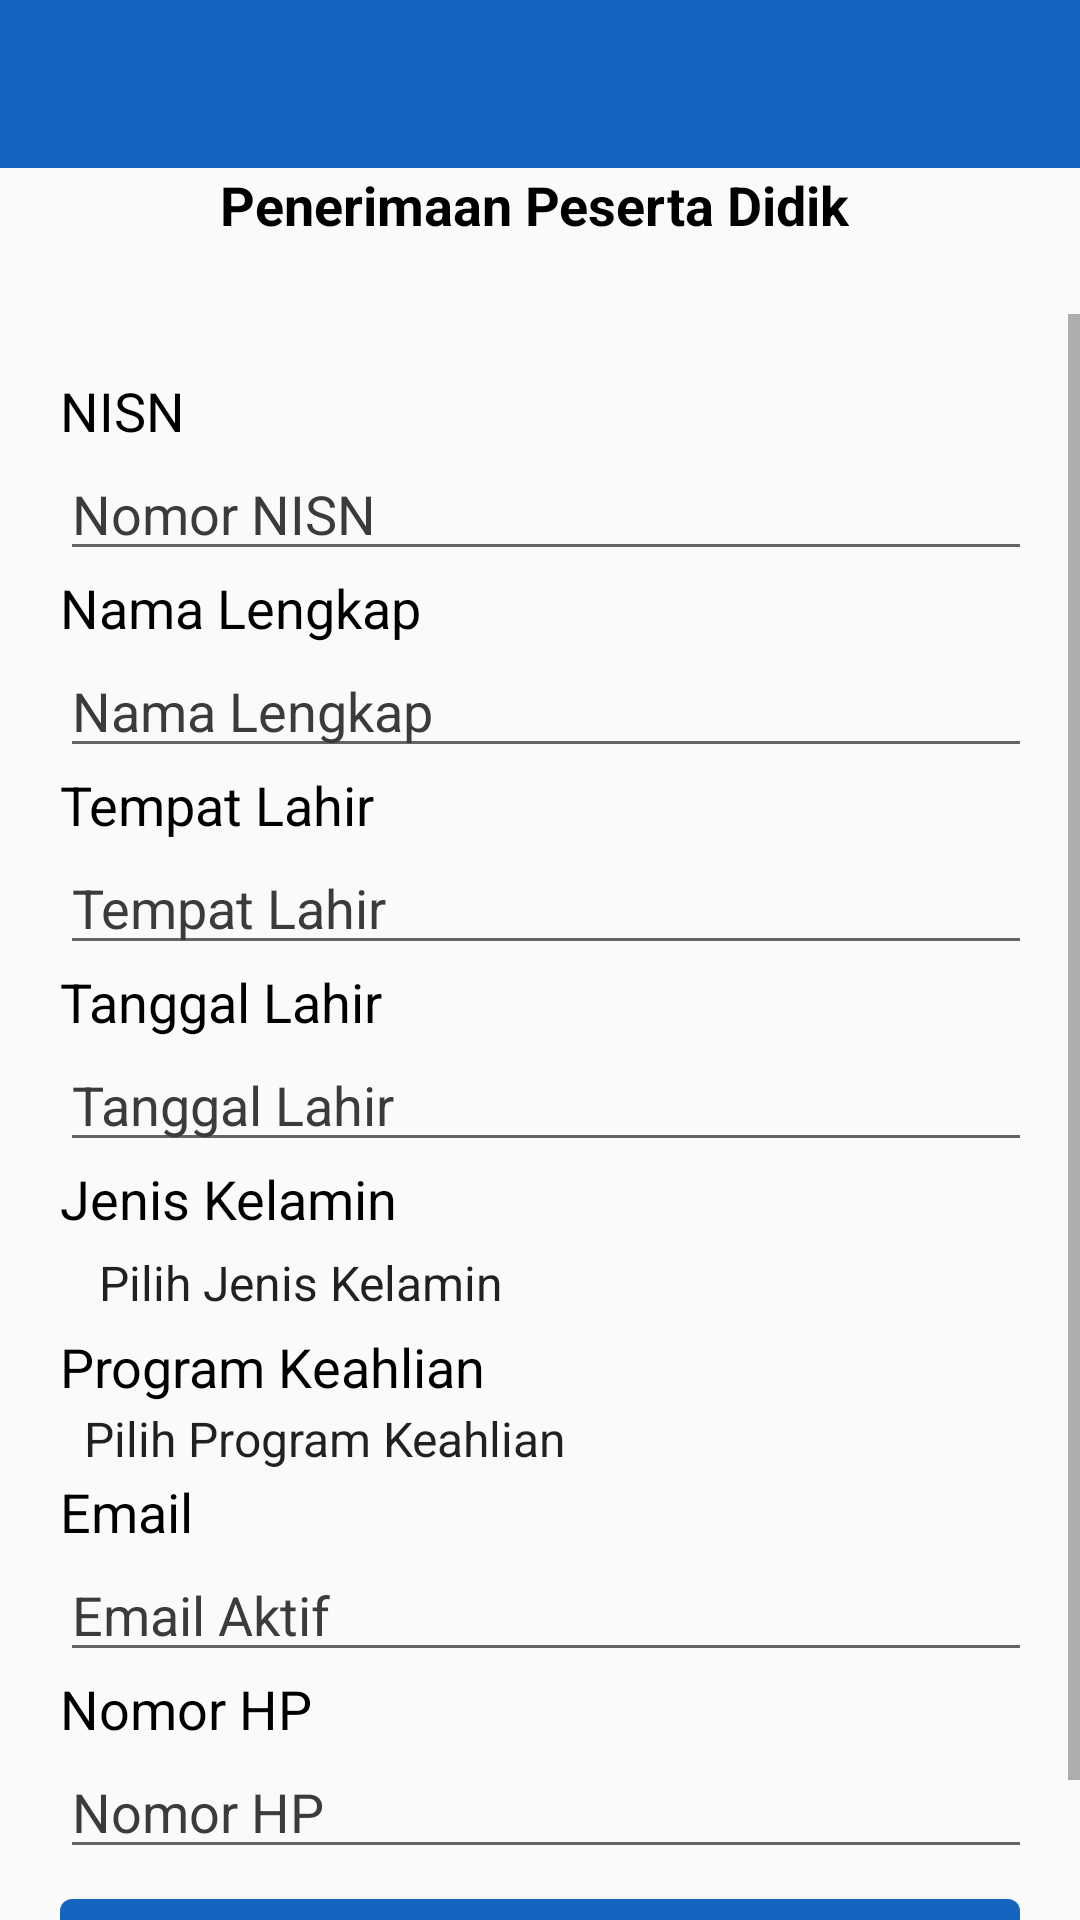

Layout XML and referenced resources for this Android screen:
<!-- AndroidManifest.xml: application theme AppTheme -->
<!-- res/layout/formulir_ppdb.xml -->
<?xml version="1.0" encoding="utf-8"?>
<RelativeLayout
    xmlns:android="http://schemas.android.com/apk/res/android"
    xmlns:app="http://schemas.android.com/apk/res-auto"
    xmlns:tools="http://schemas.android.com/tools"
    android:layout_width="match_parent"
    android:layout_height="match_parent"
    tools:context=".FormulirPPDB"
    >
    <android.support.v7.widget.Toolbar
        android:id="@+id/toolbarPPDB"
        android:layout_width="match_parent"
        android:layout_height="wrap_content"
        android:background="@color/colorPrimaryDark"
        android:titleTextColor="#FFFFFF"/>
    <TextView
        android:textColor="#000000"
        android:gravity="center"
        android:textSize="18dp"
        android:textStyle="bold"
        android:id="@+id/tvformulirppdb"
        android:layout_below="@id/toolbarPPDB"
        android:layout_width="match_parent"
        android:layout_height="wrap_content"
        android:text="Penerimaan Peserta Didik "/>
    <TextView
        android:textColor="#000000"
        android:id="@+id/tahunppdb"
        android:layout_width="match_parent"
        android:layout_height="wrap_content"
        android:layout_below="@id/tvformulirppdb"
        android:gravity="center"
        android:text=""
        android:textSize="18dp"
        android:textStyle="bold" />

    <ScrollView
        android:layout_width="match_parent"
        android:layout_height="wrap_content"
        android:layout_below="@+id/tahunppdb">

        <LinearLayout
            android:layout_width="match_parent"
            android:layout_height="wrap_content"
            android:orientation="horizontal">

            <TableLayout
                android:id="@+id/tablePPDB"
                android:layout_width="match_parent"
                android:layout_height="wrap_content"
                android:layout_marginLeft="10dp"
                android:layout_marginTop="10dp"
                android:layout_marginRight="10dp"
                android:padding="10dp">

                <TableRow
                    android:layout_width="wrap_content"
                    android:layout_height="match_parent">

                    <TextView
                        android:layout_width="374dp"
                        android:layout_height="match_parent"
                        android:text="NISN "
                        android:textColor="#000000"
                        android:textSize="18dp" />

                </TableRow>

                <TableRow
                    android:layout_width="match_parent"
                    android:layout_height="wrap_content">

                    <EditText
                        android:id="@+id/ppdb_nisn"
                        android:layout_width="match_parent"
                        android:layout_height="wrap_content"
                        android:hint="Nomor NISN"
                        android:inputType="number"
                        android:textColor="#000000"
                        android:textColorHint="#3C3A3A" />
                </TableRow>

                <TableRow
                    android:layout_width="match_parent"
                    android:layout_height="match_parent">

                    <TextView
                        android:layout_width="match_parent"
                        android:layout_height="wrap_content"
                        android:text="Nama Lengkap "
                        android:textColor="#000000"
                        android:textSize="18dp" />

                </TableRow>

                <TableRow
                    android:layout_width="match_parent"
                    android:layout_height="match_parent">

                    <EditText
                        android:id="@+id/ppdb_namaLengkap"
                        android:layout_width="298dp"
                        android:layout_height="wrap_content"
                        android:hint="Nama Lengkap"
                        android:inputType="textPersonName"
                        android:textColor="#000000"
                        android:textColorHint="#3C3A3A" />
                </TableRow>

                <TableRow
                    android:layout_width="wrap_content"
                    android:layout_height="match_parent">

                    <TextView
                        android:layout_width="match_parent"
                        android:layout_height="wrap_content"
                        android:text="Tempat Lahir "
                        android:textColor="#000000"
                        android:textSize="18dp" />

                </TableRow>

                <TableRow
                    android:layout_width="match_parent"
                    android:layout_height="match_parent">

                    <EditText
                        android:id="@+id/ppdb_tempatlahir"
                        android:layout_width="match_parent"
                        android:layout_height="wrap_content"
                        android:hint="Tempat Lahir"
                        android:inputType="textPersonName"
                        android:textColor="#000000"
                        android:textColorHint="#3C3A3A" />
                </TableRow>

                <TableRow
                    android:layout_width="wrap_content"
                    android:layout_height="match_parent">

                    <TextView
                        android:layout_width="match_parent"
                        android:layout_height="wrap_content"
                        android:text="Tanggal Lahir "
                        android:textColor="#000000"
                        android:textSize="18dp" />

                </TableRow>

                <TableRow
                    android:layout_width="match_parent"
                    android:layout_height="match_parent">

                    <EditText
                        android:id="@+id/ppdb_tanggallahir"
                        android:layout_width="match_parent"
                        android:layout_height="wrap_content"
                        android:hint="Tanggal Lahir"
                        android:inputType="textPersonName"
                        android:textColor="#000000"
                        android:textColorHint="#3C3A3A" />
                </TableRow>

                <TableRow
                    android:layout_width="wrap_content"
                    android:layout_height="match_parent">

                    <TextView
                        android:layout_width="match_parent"
                        android:layout_height="wrap_content"
                        android:text="Jenis Kelamin"
                        android:textColor="#000000"
                        android:textSize="18dp" />

                </TableRow>

                <TableRow
                    android:layout_width="match_parent"
                    android:layout_height="match_parent">

                    <Spinner
                        android:id="@+id/ppdbjk"
                        android:layout_width="fill_parent"
                        android:layout_height="wrap_content"
                        android:entries="@array/jenis_kelamin"
                        android:padding="5dp"
                        android:spinnerMode="dropdown"
                        android:textColor="#000000"
                        android:textColorHint="#3C3A3A" />
                </TableRow>

                <TableRow
                    android:layout_width="wrap_content"
                    android:layout_height="match_parent">

                    <TextView
                        android:layout_width="match_parent"
                        android:layout_height="wrap_content"
                        android:text="Program Keahlian "
                        android:textColor="#000000"
                        android:textSize="18dp" />

                </TableRow>

                <TableRow
                    android:layout_width="match_parent"
                    android:layout_height="match_parent">

                    <Spinner
                        android:id="@+id/ppdb_jurusan"
                        android:layout_width="fill_parent"
                        android:layout_height="wrap_content"
                        android:entries="@array/singkat_program_keahlian"
                        android:hint="  "
                        android:inputType="textPersonName"
                        android:textColor="#000000"
                        android:textColorHint="#3C3A3A" />
                </TableRow>

                <TableRow
                    android:layout_width="wrap_content"
                    android:layout_height="match_parent">

                    <TextView
                        android:layout_width="match_parent"
                        android:layout_height="wrap_content"
                        android:text="Email "
                        android:textColor="#000000"
                        android:textSize="18dp" />

                </TableRow>

                <TableRow
                    android:layout_width="match_parent"
                    android:layout_height="match_parent">

                    <EditText
                        android:id="@+id/ppdb_email"
                        android:layout_width="match_parent"
                        android:layout_height="wrap_content"
                        android:hint="Email Aktif"
                        android:inputType="textEmailAddress"
                        android:textColor="#000000"
                        android:textColorHint="#3C3A3A" />
                </TableRow>

                <TableRow
                    android:layout_width="wrap_content"
                    android:layout_height="match_parent">

                    <TextView
                        android:layout_width="match_parent"
                        android:layout_height="wrap_content"
                        android:text="Nomor HP "
                        android:textColor="#000000"
                        android:textSize="18dp" />

                </TableRow>

                <TableRow
                    android:layout_width="match_parent"
                    android:layout_height="match_parent">

                    <EditText
                        android:id="@+id/ppdb_nohp"
                        android:layout_width="match_parent"
                        android:layout_height="wrap_content"
                        android:hint="Nomor HP"
                        android:inputType="number"
                        android:textColor="#000000"
                        android:textColorHint="#3C3A3A" />
                </TableRow>

                <Button
                    android:id="@+id/ppdbSimpan"
                    android:layout_width="match_parent"
                    android:layout_height="wrap_content"
                    android:layout_below="@+id/tablePPDB"
                    android:layout_marginTop="10dp"
                    android:background="@drawable/btn_normal"
                    android:text="Simpan"
                    android:textColor="@color/colorWhite" />
            </TableLayout>

        </LinearLayout>
    </ScrollView>
</RelativeLayout>
<!-- resources referenced by this layout -->
<resources>
  <string-array name="jenis_kelamin">
          <item>Pilih Jenis Kelamin</item>
          <item>Laki - Laki</item>
          <item>Perempuan</item>
      </string-array>
  <string-array name="singkat_program_keahlian">
          <item>Pilih Program Keahlian</item>
          <item>AK</item>
          <item>MM</item>
          <item>PH</item>
          <item>TKJ</item>
          <item>TB</item>
          <item>TSM</item>
      </string-array>
  <color name="colorPrimaryDark">#1565C0</color>
  <color name="colorWhite">#FFFFFF</color>
  <!-- drawable btn_normal (drawable) -->
  <?xml version="1.0" encoding="utf-8"?>
  <shape xmlns:android="http://schemas.android.com/apk/res/android"
      android:shape="rectangle" >
  
      <corners
          android:bottomLeftRadius="10dp"
          android:bottomRightRadius="10dp"
          android:radius="20dp"
          android:topLeftRadius="10dp"
          android:topRightRadius="10dp" />
  
      <solid android:color="@color/colorPrimaryDark"/>
  
      <corners android:radius="4dp" />
  
      <padding
          android:bottom="5dp"
          android:left="5dp"
          android:right="5dp"
          android:top="5dp" />
  
  </shape>
  <style name="AppTheme" parent="Theme.AppCompat.Light.NoActionBar">
          
          <item name="windowNoTitle">true</item>
          <item name="windowActionBar">false</item>
          <item name="colorPrimary">@color/colorPrimary</item>
          <item name="colorPrimaryDark">@color/colorPrimaryDark</item>
          <item name="colorAccent">@color/colorAccent</item>
      </style>
  <color name="colorPrimary">#2196F3</color>
  <color name="colorAccent">#1976D2</color>
</resources>
